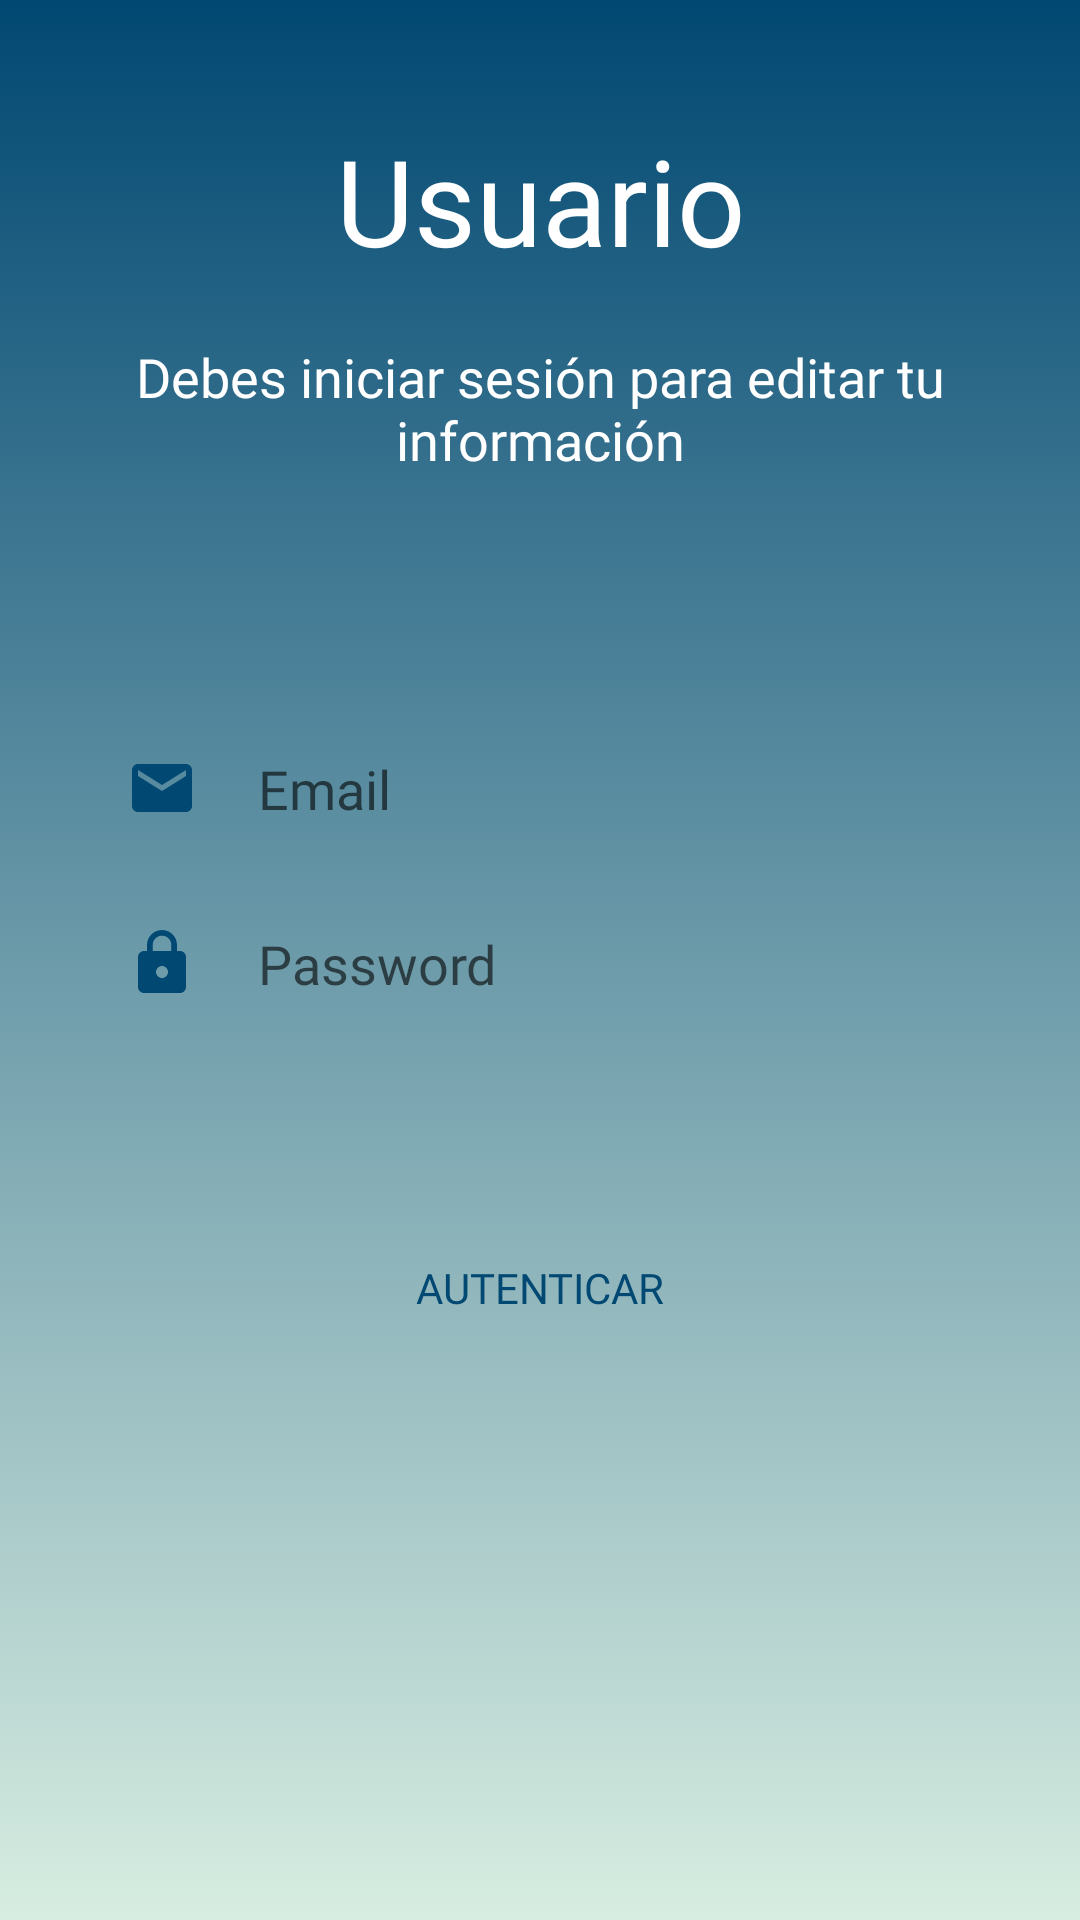

Reconstruct the res/layout file that produces this screen, plus the resources it refers to.
<!-- AndroidManifest.xml: application theme Theme.BeFriend -->
<!-- res/layout/fragment_usuario_settings.xml -->
<?xml version="1.0" encoding="utf-8"?>
<LinearLayout xmlns:android="http://schemas.android.com/apk/res/android"
    xmlns:tools="http://schemas.android.com/tools"
    android:layout_width="match_parent"
    android:layout_height="match_parent"
    tools:context=".UsuarioSettingsFragment"
    android:orientation="vertical"
    android:background="@drawable/gradient_background">

    <TextView
        android:layout_marginTop="40dp"
        android:textAlignment="center"
        android:id="@+id/tvTitle"
        android:layout_width="match_parent"
        android:layout_height="wrap_content"
        android:text="Usuario"
        android:fontFamily="@font/nunito_sans_bold"
        android:textColor="@color/white"
        android:textSize="40dp"
        />

    <TextView
        android:id="@+id/tvMessage"
        android:layout_width="match_parent"
        android:layout_height="wrap_content"
        android:layout_marginTop="20dp"
        android:text="Debes iniciar sesión para editar tu información"
        android:textSize="18sp"
        android:textAlignment="center"
        android:layout_marginHorizontal="30dp"
        android:fontFamily="@font/nunito_sans_semibold"
        android:textColor="@color/white"/>

    <EditText
        android:id="@+id/etName"
        android:layout_width="match_parent"
        android:layout_height="wrap_content"
        android:layout_marginHorizontal="30dp"
        android:layout_marginTop="80dp"
        android:background="@drawable/logging_field_background"
        android:drawableStart="@drawable/ic_baseline_person_24"
        android:drawablePadding="20dp"
        android:ems="10"
        android:fontFamily="@font/nunito_sans_semibold"
        android:hint="Name"
        android:inputType="textEmailAddress"
        android:padding="12dp"
        android:textColor="@color/azul1"
        android:maxLength="30"
        android:visibility="gone"/>

    <EditText
        android:id="@+id/etEmail"
        android:layout_width="match_parent"
        android:layout_height="wrap_content"
        android:layout_marginHorizontal="30dp"
        android:layout_marginTop="80dp"
        android:background="@drawable/logging_field_background"
        android:drawableStart="@drawable/ic_baseline_local_post_office_24"
        android:drawablePadding="20dp"
        android:ems="10"
        android:fontFamily="@font/nunito_sans_semibold"
        android:hint="Email"
        android:inputType="textEmailAddress"
        android:padding="12dp"
        android:textColor="@color/azul1"
        android:maxLength="50"/>

    <EditText
        android:id="@+id/etEmailUpdate"
        android:layout_width="match_parent"
        android:layout_height="wrap_content"
        android:layout_marginHorizontal="30dp"
        android:layout_marginTop="10dp"
        android:background="@drawable/logging_field_background"
        android:drawableStart="@drawable/ic_baseline_local_post_office_24"
        android:drawablePadding="20dp"
        android:ems="10"
        android:fontFamily="@font/nunito_sans_semibold"
        android:hint="Email"
        android:inputType="textEmailAddress"
        android:padding="12dp"
        android:textColor="@color/azul1"
        android:maxLength="50"
        android:visibility="gone"/>

    <EditText
        android:id="@+id/etPassword"
        android:layout_width="match_parent"
        android:layout_height="wrap_content"
        android:layout_marginHorizontal="30dp"
        android:layout_marginTop="10dp"
        android:background="@drawable/logging_field_background"
        android:drawableStart="@drawable/ic_baseline_lock_24"
        android:drawablePadding="20dp"
        android:ems="10"
        android:fontFamily="@font/nunito_sans_semibold"
        android:hint="Password"
        android:inputType="textPassword"
        android:padding="12dp"
        android:textColor="@color/azul1"
        android:maxLength="50"/>

    <EditText
        android:id="@+id/etPasswordUpdate"
        android:layout_width="match_parent"
        android:layout_height="wrap_content"
        android:layout_marginHorizontal="30dp"
        android:layout_marginTop="10dp"
        android:background="@drawable/logging_field_background"
        android:drawableStart="@drawable/ic_baseline_lock_24"
        android:drawablePadding="20dp"
        android:ems="10"
        android:fontFamily="@font/nunito_sans_semibold"
        android:hint="Password"
        android:inputType="textPassword"
        android:padding="12dp"
        android:textColor="@color/azul1"
        android:maxLength="50"
        android:visibility="gone"/>

    <androidx.appcompat.widget.AppCompatButton
        android:id="@+id/btnAuth"
        android:layout_width="match_parent"
        android:layout_height="wrap_content"
        android:layout_marginHorizontal="80dp"
        android:layout_marginTop="60dp"
        android:background="@drawable/btn_background"
        android:fontFamily="@font/nunito_sans_semibold"
        android:textColor="@color/azul1"
        android:text="Autenticar"
        />

    <androidx.appcompat.widget.AppCompatButton
        android:id="@+id/btnUpdate"
        android:layout_width="match_parent"
        android:layout_height="wrap_content"
        android:layout_marginHorizontal="80dp"
        android:layout_marginTop="60dp"
        android:background="@drawable/btn_background"
        android:fontFamily="@font/nunito_sans_semibold"
        android:textColor="@color/azul1"
        android:text="Actualizar"
        android:visibility="gone"
        />
</LinearLayout>
<!-- resources referenced by this layout -->
<resources>
  <color name="azul1">#014872</color>
  <color name="white">#FFFFFFFF</color>
  <!-- drawable gradient_background (drawable) -->
  <?xml version="1.0" encoding="utf-8"?>
  <selector xmlns:android="http://schemas.android.com/apk/res/android">
      <item>
          <shape>
              <gradient
                  android:angle="10"
                  android:startColor="@color/azul1"
                  android:endColor="@color/azul2"
                  android:type="linear" />
          </shape>
      </item>
  </selector>
  <!-- drawable ic_baseline_local_post_office_24 (drawable) -->
  <vector android:height="24dp" android:tint="#014872"
      android:viewportHeight="24" android:viewportWidth="24"
      android:width="24dp" xmlns:android="http://schemas.android.com/apk/res/android">
      <path android:fillColor="@android:color/white" android:pathData="M20,4L4,4c-1.1,0 -1.99,0.9 -1.99,2L2,18c0,1.1 0.9,2 2,2h16c1.1,0 2,-0.9 2,-2L22,6c0,-1.1 -0.9,-2 -2,-2zM20,8l-8,5 -8,-5L4,6l8,5 8,-5v2z"/>
  </vector>
  <!-- drawable ic_baseline_lock_24 (drawable) -->
  <vector android:height="24dp" android:tint="#014872"
      android:viewportHeight="24" android:viewportWidth="24"
      android:width="24dp" xmlns:android="http://schemas.android.com/apk/res/android">
      <path android:fillColor="@android:color/white" android:pathData="M18,8h-1L17,6c0,-2.76 -2.24,-5 -5,-5S7,3.24 7,6v2L6,8c-1.1,0 -2,0.9 -2,2v10c0,1.1 0.9,2 2,2h12c1.1,0 2,-0.9 2,-2L20,10c0,-1.1 -0.9,-2 -2,-2zM12,17c-1.1,0 -2,-0.9 -2,-2s0.9,-2 2,-2 2,0.9 2,2 -0.9,2 -2,2zM15.1,8L8.9,8L8.9,6c0,-1.71 1.39,-3.1 3.1,-3.1 1.71,0 3.1,1.39 3.1,3.1v2z"/>
  </vector>
  <!-- drawable ic_baseline_person_24 (drawable) -->
  <vector android:height="24dp" android:tint="#014872"
      android:viewportHeight="24" android:viewportWidth="24"
      android:width="24dp" xmlns:android="http://schemas.android.com/apk/res/android">
      <path android:fillColor="@android:color/white" android:pathData="M12,12c2.21,0 4,-1.79 4,-4s-1.79,-4 -4,-4 -4,1.79 -4,4 1.79,4 4,4zM12,14c-2.67,0 -8,1.34 -8,4v2h16v-2c0,-2.66 -5.33,-4 -8,-4z"/>
  </vector>
  <style name="Theme.BeFriend" parent="Theme.MaterialComponents.DayNight.NoActionBar">
          
          <item name="colorPrimary">@color/purple_500</item>
          <item name="colorPrimaryVariant">@color/purple_700</item>
          <item name="colorOnPrimary">@color/white</item>
          
          <item name="colorSecondary">@color/teal_200</item>
          <item name="colorSecondaryVariant">@color/teal_700</item>
          <item name="colorOnSecondary">@color/black</item>
          
          <item name="android:statusBarColor" tools:targetApi="l">@color/azul1</item>
          
          <item name="android:editTextColor">@color/azul1</item>
      </style>
  <color name="azul2">#D7EDE1</color>
  <color name="purple_500">#FF6200EE</color>
  <color name="purple_700">#FF3700B3</color>
  <color name="teal_200">#FFFFFFFF</color>
  <color name="teal_700">#FF018786</color>
  <color name="black">#FF000000</color>
</resources>
